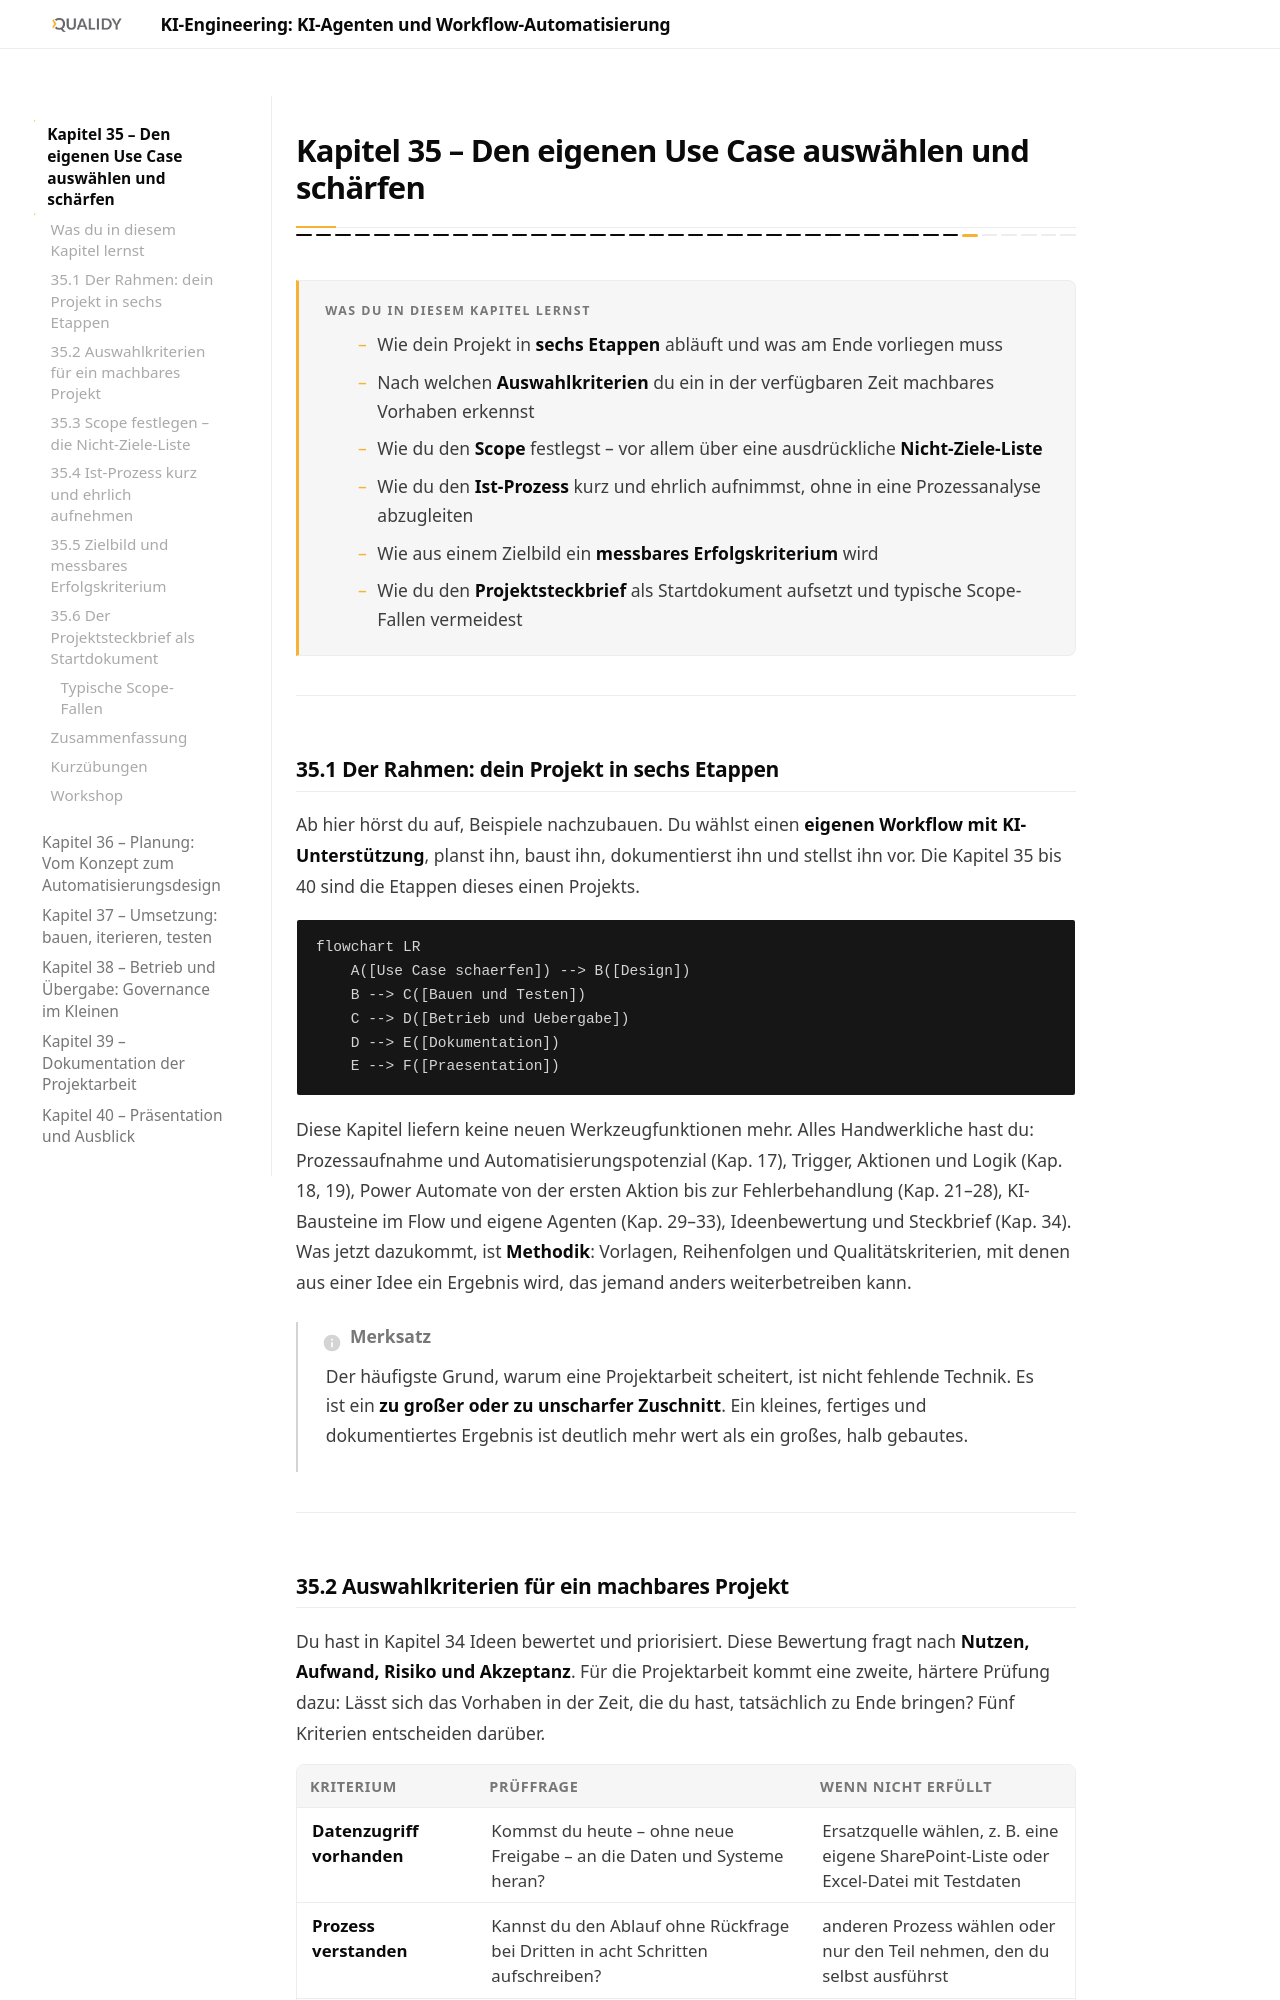

repository: Qualidy/KI-Engineering-KI-Agenten-und-Workflow-Automatisierung · page: content/kapitel35/index.html · generator: mkdocs

# Kapitel 35 – Den eigenen Use Case auswählen und schärfen

{{ progress(35) }}

<div class="lernziele" markdown>
<h3>Was du in diesem Kapitel lernst</h3>

- Wie dein Projekt in **sechs Etappen** abläuft und was am Ende vorliegen muss
- Nach welchen **Auswahlkriterien** du ein in der verfügbaren Zeit machbares Vorhaben erkennst
- Wie du den **Scope** festlegst – vor allem über eine ausdrückliche **Nicht-Ziele-Liste**
- Wie du den **Ist-Prozess** kurz und ehrlich aufnimmst, ohne in eine Prozessanalyse abzugleiten
- Wie aus einem Zielbild ein **messbares Erfolgskriterium** wird
- Wie du den **Projektsteckbrief** als Startdokument aufsetzt und typische Scope-Fallen vermeidest
</div>

---

## 35.1 Der Rahmen: dein Projekt in sechs Etappen

Ab hier hörst du auf, Beispiele nachzubauen. Du wählst einen **eigenen Workflow mit KI-Unterstützung**, planst ihn, baust ihn, dokumentierst ihn und stellst ihn vor. Die Kapitel 35 bis 40 sind die Etappen dieses einen Projekts.

```mermaid
flowchart LR
    A([Use Case schaerfen]) --> B([Design])
    B --> C([Bauen und Testen])
    C --> D([Betrieb und Uebergabe])
    D --> E([Dokumentation])
    E --> F([Praesentation])
```

Diese Kapitel liefern keine neuen Werkzeugfunktionen mehr. Alles Handwerkliche hast du: Prozessaufnahme und Automatisierungspotenzial (Kap. 17), Trigger, Aktionen und Logik (Kap. 18, 19), Power Automate von der ersten Aktion bis zur Fehlerbehandlung (Kap. 21–28), KI-Bausteine im Flow und eigene Agenten (Kap. 29–33), Ideenbewertung und Steckbrief (Kap. 34). Was jetzt dazukommt, ist **Methodik**: Vorlagen, Reihenfolgen und Qualitätskriterien, mit denen aus einer Idee ein Ergebnis wird, das jemand anders weiterbetreiben kann.

!!! info "Merksatz"
    Der häufigste Grund, warum eine Projektarbeit scheitert, ist nicht fehlende Technik. Es ist ein **zu großer oder zu unscharfer Zuschnitt**. Ein kleines, fertiges und dokumentiertes Ergebnis ist deutlich mehr wert als ein großes, halb gebautes.

---
